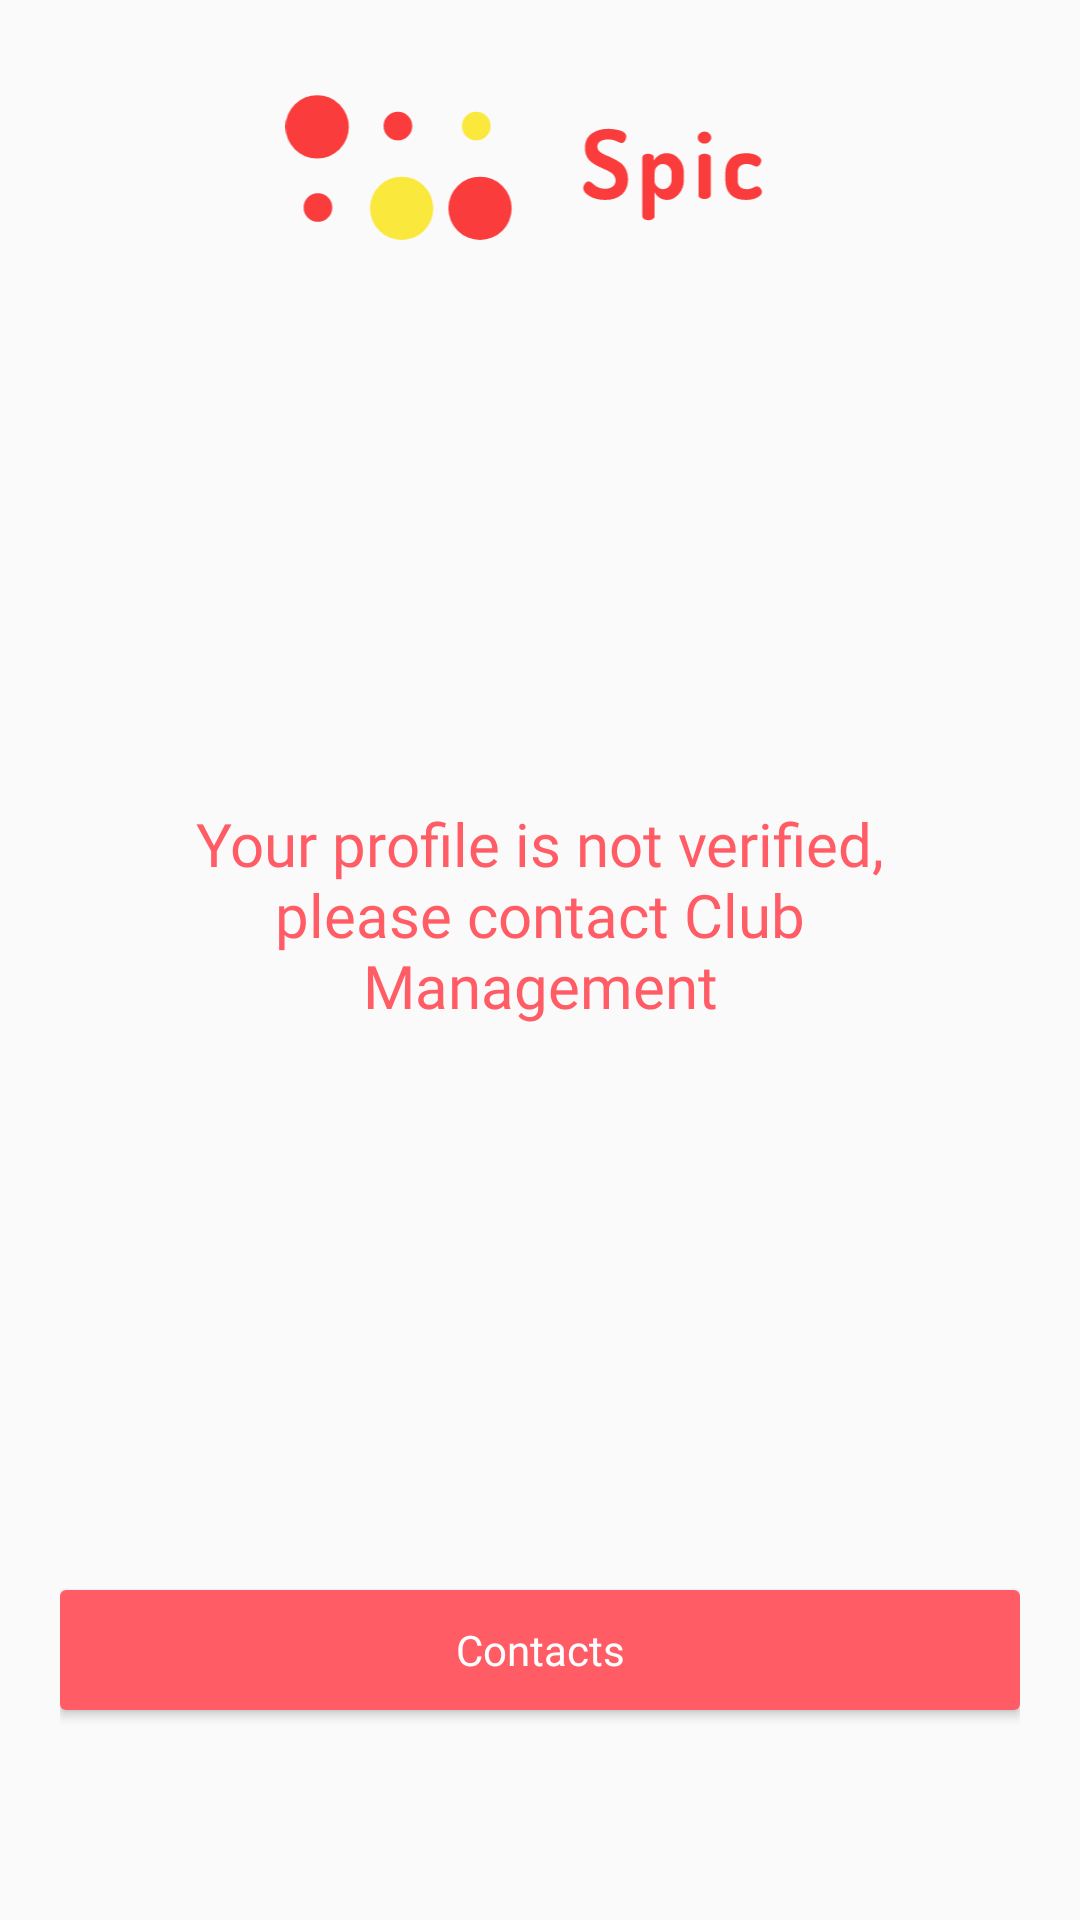

This screen was rendered from an Android layout file. Write that file and the resources it references.
<!-- AndroidManifest.xml: application theme Theme.Spic -->
<!-- res/layout/activity_undefined_role.xml -->
<?xml version="1.0" encoding="utf-8"?>
<LinearLayout
    xmlns:android="http://schemas.android.com/apk/res/android" android:layout_width="match_parent"
    android:layout_height="match_parent"
    android:gravity="center_horizontal"
    android:orientation="vertical"
    android:padding="20dp">

    <ImageView
        android:layout_width="200dp"
        android:layout_height="50dp"
        android:layout_marginTop="10dp"
        android:src="@drawable/logo_light"/>

    <TextView
        android:layout_width="match_parent"
        android:layout_height="match_parent"
        android:layout_weight="1"
        android:text="Your profile is not verified, please contact Club Management"
        android:gravity="center"
        android:fontFamily="@font/montserrat_medium"
        android:textColor="@color/accent"
        android:padding="30dp"
        android:textSize="20sp"/>

    <Button
        android:id="@+id/contactsButton"
        android:layout_width="match_parent"
        android:layout_height="40dp"
        android:layout_marginBottom="50dp"
        style="@style/Theme.Spic.Widget.Button"
        android:text="@string/contacts"/>
</LinearLayout>
<!-- resources referenced by this layout -->
<resources>
  <color name="accent">#FF5C66</color>
  <!-- drawable logo_light: vector/xml drawable (drawable, 4634 chars, omitted) -->
  <string name="contacts">Contacts</string>
  <style name="Theme.Spic.Widget.Button">
          <item name="android:background">@drawable/button_background</item>
          <item name="android:padding">5dp</item>
          <item name="android:layout_height">wrap_content</item>
          <item name="android:textSize">14sp</item>
          <item name="android:textColor">@color/white</item>
          <item name="fontFamily">@font/montserrat_medium</item>
      </style>
  <style name="Theme.Spic" parent="Theme.AppCompat.DayNight.NoActionBar">
          
          <item name="colorPrimary">@color/accent</item>
          <item name="colorPrimaryVariant">@color/accent</item>
          <item name="colorOnPrimary">@color/white</item>
          
          <item name="colorSecondary">@color/accent</item>
          <item name="colorSecondaryVariant">@color/accent</item>
          <item name="colorOnSecondary">@color/black</item>
          
          <item name="android:statusBarColor" tools:targetApi="l">?attr/colorPrimaryVariant</item>
          
      </style>
  <!-- drawable button_background (drawable) -->
  <?xml version="1.0" encoding="utf-8"?>
  <selector xmlns:android="http://schemas.android.com/apk/res/android">
      <item>
          <shape android:shape="rectangle">
              <gradient
                  android:angle="360"
                  android:endColor="#FF5C66"
                  android:startColor="#FF5C66" />
              <corners android:radius="2dp" />
          </shape>
      </item>
  </selector>
  <color name="white">#FFFFFFFF</color>
  <color name="black">#FF000000</color>
</resources>
